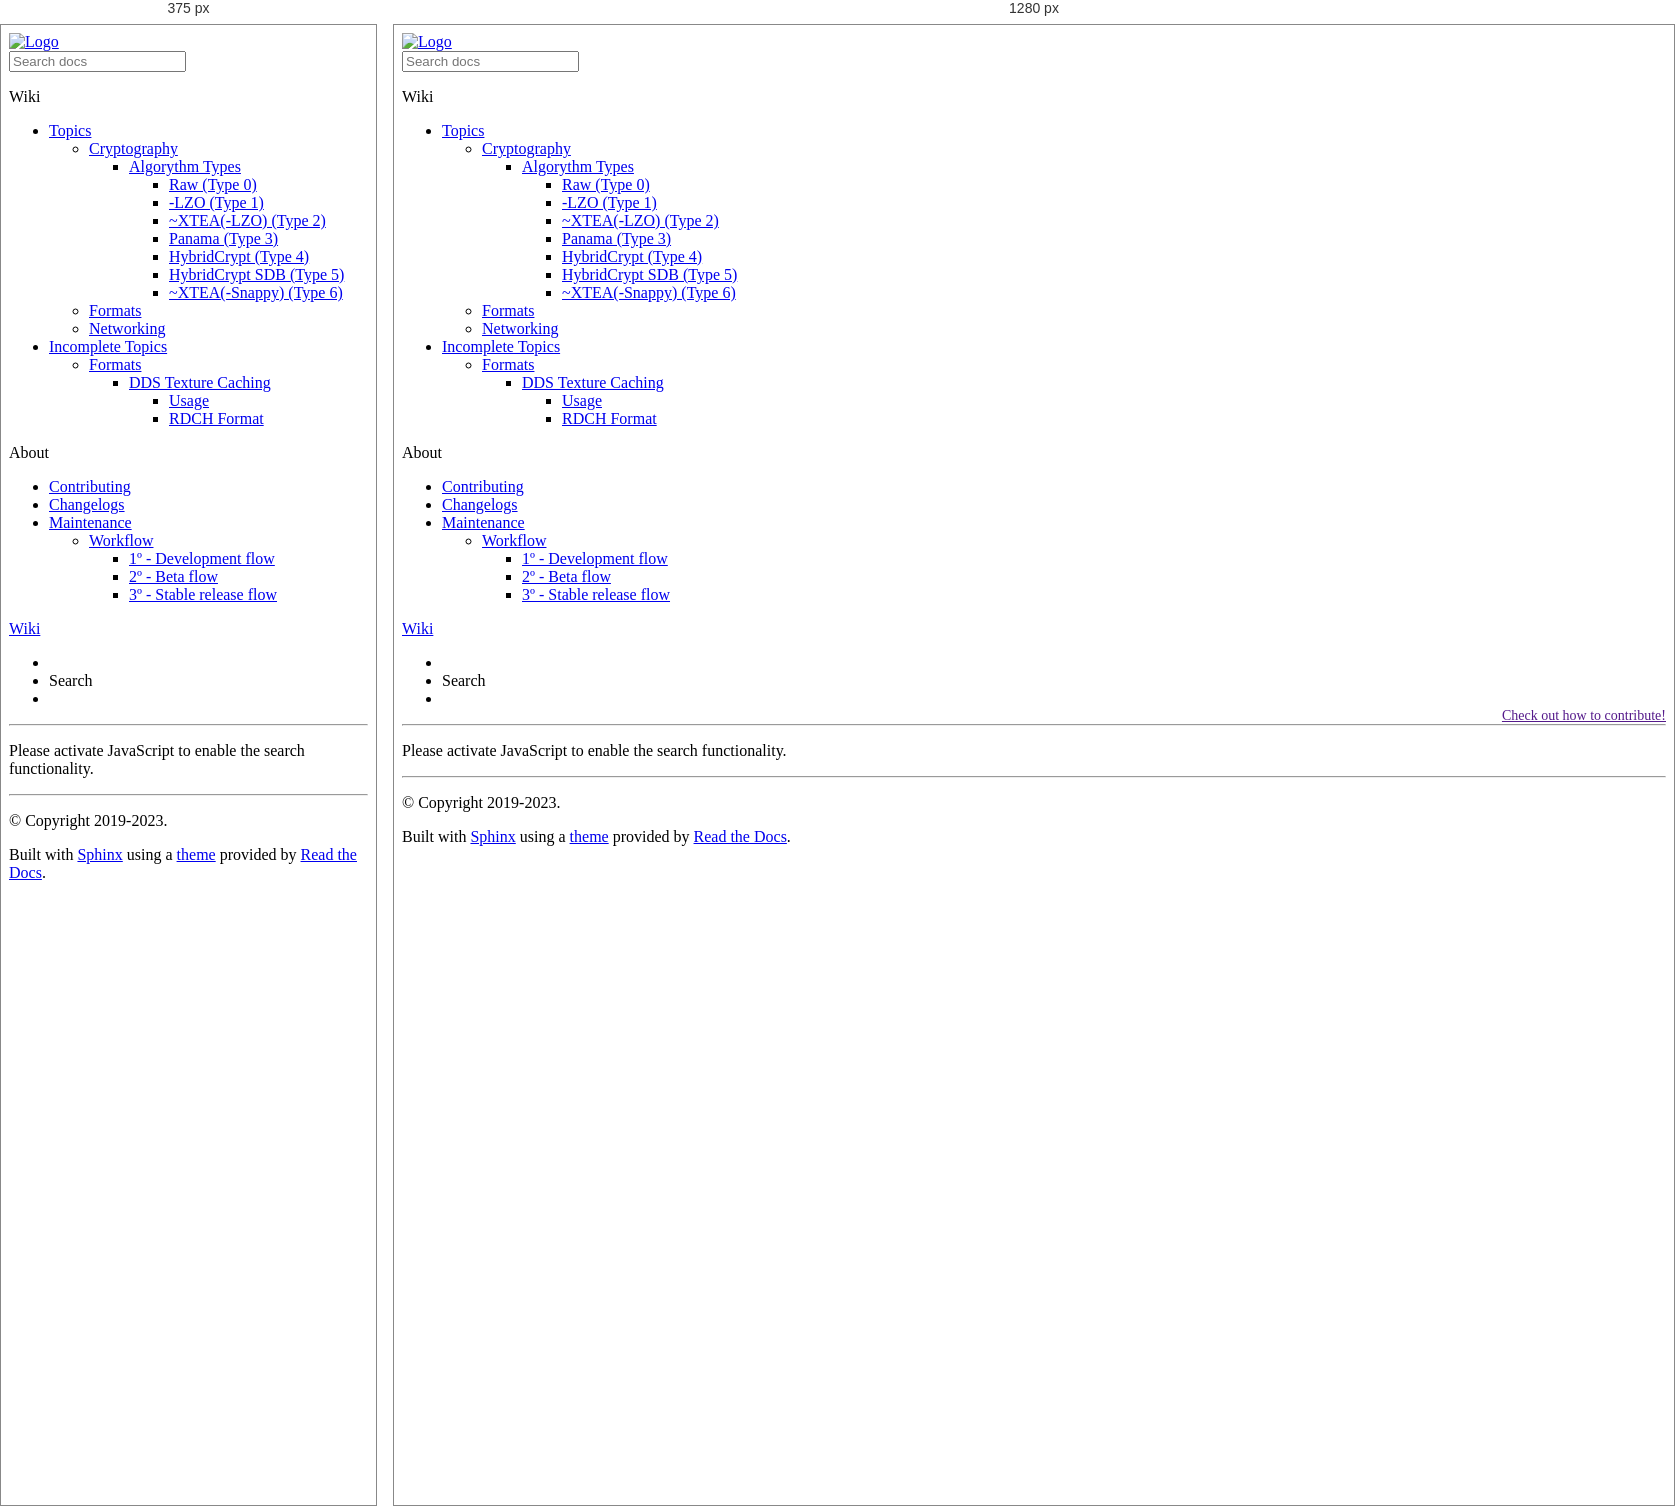
Rendered at 375 px and 1280 px, left to right.

<!-- file: search.html -->
<!DOCTYPE html>
<html class="writer-html5" lang="en" >
<head>
  <meta charset="utf-8" />
  <meta name="viewport" content="width=device-width, initial-scale=1.0" />
  <title>Search &mdash; Metin2Dev Wiki</title>
      <link rel="stylesheet" href="_static/pygments.css" type="text/css" />
      <link rel="stylesheet" href="_static/css/theme.css" type="text/css" />
      <link rel="stylesheet" href="_static/design-style.1e8bd061cd6da7fc9cf755528e8ffc24.min.css" type="text/css" />
      <link rel="stylesheet" href="_static/css/custom.css" type="text/css" />
    
  <!--[if lt IE 9]>
    <script src="_static/js/html5shiv.min.js"></script>
  <![endif]-->
  
        <script data-url_root="./" id="documentation_options" src="_static/documentation_options.js"></script>
        <script src="_static/doctools.js"></script>
        <script src="_static/sphinx_highlight.js"></script>
        <script src="_static/design-tabs.js"></script>
    <script src="_static/js/theme.js"></script>
    <script src="_static/searchtools.js"></script>
    <script src="_static/language_data.js"></script>
    <link rel="index" title="Index" href="genindex.html" />
    <link rel="search" title="Search" href="#" /> 
</head>

<body class="wy-body-for-nav"> 
  <div class="wy-grid-for-nav">
    <nav data-toggle="wy-nav-shift" class="wy-nav-side">
      <div class="wy-side-scroll">
        <div class="wy-side-nav-search" >

          
          
          <a href="index.html">
            
              <img src="https://raw.githubusercontent.com/Metin2-Dev/Assets/main/128_round_black.png" class="logo" alt="Logo"/>
          </a>
<div role="search">
  <form id="rtd-search-form" class="wy-form" action="#" method="get">
    <input type="text" name="q" placeholder="Search docs" aria-label="Search docs" />
    <input type="hidden" name="check_keywords" value="yes" />
    <input type="hidden" name="area" value="default" />
  </form>
</div>
        </div><div class="wy-menu wy-menu-vertical" data-spy="affix" role="navigation" aria-label="Navigation menu">
              <p class="caption" role="heading"><span class="caption-text">Wiki</span></p>
<ul>
<li class="toctree-l1"><a class="reference internal" href="pages/Topics/index.html">Topics</a><ul>
<li class="toctree-l2"><a class="reference internal" href="pages/Topics/Cryptography/index.html">Cryptography</a><ul>
<li class="toctree-l3"><a class="reference internal" href="pages/Topics/Cryptography/index.html#algorythm-types">Algorythm Types</a><ul>
<li class="toctree-l4"><a class="reference internal" href="pages/Topics/Cryptography/type_0.html">Raw (Type 0)</a></li>
<li class="toctree-l4"><a class="reference internal" href="pages/Topics/Cryptography/type_1.html">-LZO (Type 1)</a></li>
<li class="toctree-l4"><a class="reference internal" href="pages/Topics/Cryptography/type_2.html">~XTEA(-LZO) (Type 2)</a></li>
<li class="toctree-l4"><a class="reference internal" href="pages/Topics/Cryptography/type_3.html">Panama (Type 3)</a></li>
<li class="toctree-l4"><a class="reference internal" href="pages/Topics/Cryptography/type_4.html">HybridCrypt (Type 4)</a></li>
<li class="toctree-l4"><a class="reference internal" href="pages/Topics/Cryptography/type_5.html">HybridCrypt SDB (Type 5)</a></li>
<li class="toctree-l4"><a class="reference internal" href="pages/Topics/Cryptography/type_6.html">~XTEA(-Snappy) (Type 6)</a></li>
</ul>
</li>
</ul>
</li>
<li class="toctree-l2"><a class="reference internal" href="pages/Topics/Formats/index.html">Formats</a><ul class="simple">
</ul>
</li>
<li class="toctree-l2"><a class="reference internal" href="pages/Topics/Networking/index.html">Networking</a><ul class="simple">
</ul>
</li>
</ul>
</li>
<li class="toctree-l1"><a class="reference internal" href="pages/Incomplete/index.html">Incomplete Topics</a><ul>
<li class="toctree-l2"><a class="reference internal" href="pages/Incomplete/Formats/index.html">Formats</a><ul>
<li class="toctree-l3"><a class="reference internal" href="pages/Incomplete/Formats/texture_caching.html">DDS Texture Caching</a><ul>
<li class="toctree-l4"><a class="reference internal" href="pages/Incomplete/Formats/texture_caching.html#usage">Usage</a></li>
<li class="toctree-l4"><a class="reference internal" href="pages/Incomplete/Formats/texture_caching.html#rdch-format">RDCH Format</a></li>
</ul>
</li>
</ul>
</li>
</ul>
</li>
</ul>
<p class="caption" role="heading"><span class="caption-text">About</span></p>
<ul>
<li class="toctree-l1"><a class="reference internal" href="pages/About/Contributing/index.html">Contributing</a></li>
<li class="toctree-l1"><a class="reference internal" href="pages/About/Changelogs/index.html">Changelogs</a></li>
<li class="toctree-l1"><a class="reference internal" href="pages/About/Maintenance/index.html">Maintenance</a><ul>
<li class="toctree-l2"><a class="reference internal" href="pages/About/Maintenance/workflow.html">Workflow</a><ul>
<li class="toctree-l3"><a class="reference internal" href="pages/About/Maintenance/workflow.html#o-development-flow">1º - Development flow</a></li>
<li class="toctree-l3"><a class="reference internal" href="pages/About/Maintenance/workflow.html#o-beta-flow">2º - Beta flow</a></li>
<li class="toctree-l3"><a class="reference internal" href="pages/About/Maintenance/workflow.html#o-stable-release-flow">3º - Stable release flow</a></li>
</ul>
</li>
</ul>
</li>
</ul>

        </div>
      </div>
    </nav>

    <section data-toggle="wy-nav-shift" class="wy-nav-content-wrap"><nav class="wy-nav-top" aria-label="Mobile navigation menu" >
          <i data-toggle="wy-nav-top" class="fa fa-bars"></i>
          <a href="index.html">Wiki</a>
      </nav>

      <div class="wy-nav-content">
        <div class="rst-content">
          <div role="navigation" aria-label="Page navigation">
  <ul class="wy-breadcrumbs">
      <li><a href="index.html" class="icon icon-home" aria-label="Home"></a></li>
      <li class="breadcrumb-item active">Search</li>


      <li class="wy-breadcrumbs-aside">
      </li>

<style>
	.edit-guidelines {
		font-size: 14px;
		float: right;
		clear: both;
	}

	@media screen and (max-width: 480px) {
		.edit-guidelines {
			display: none;
		}
	}
</style>
<a class="edit-guidelines" href="">
	Check out how to contribute!
</a>


  </ul>
  <hr/>
</div>
          <div role="main" class="document" itemscope="itemscope" itemtype="http://schema.org/Article">
           <div itemprop="articleBody">
             
  <noscript>
  <div id="fallback" class="admonition warning">
    <p class="last">
      Please activate JavaScript to enable the search functionality.
    </p>
  </div>
  </noscript>

  
  <div id="search-results">
  
  </div>

           </div>
          </div>
          <footer>

  <hr/>

  <div role="contentinfo">
    <p>&#169; Copyright 2019-2023.</p>
  </div>

  Built with <a href="https://www.sphinx-doc.org/">Sphinx</a> using a
    <a href="https://github.com/readthedocs/sphinx_rtd_theme">theme</a>
    provided by <a href="https://readthedocs.org">Read the Docs</a>.
   

</footer>
        </div>
      </div>
    </section>
  </div>
  <script>
      jQuery(function () {
          SphinxRtdTheme.Navigation.enable(true);
      });
  </script>
  <script>
    jQuery(function() { Search.loadIndex("searchindex.js"); });
  </script>
  
  <script id="searchindexloader"></script>
   


</body>
</html>